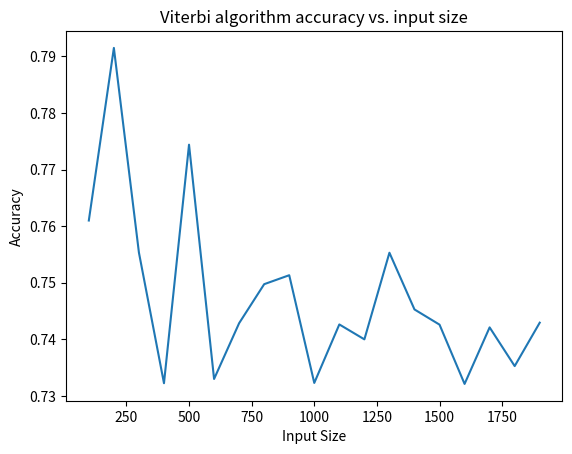
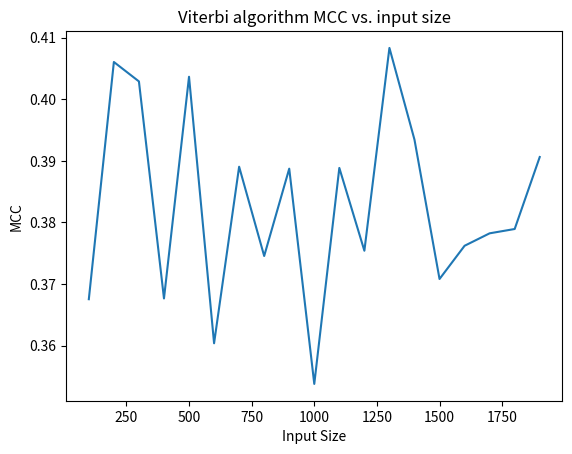

Reproduce these figures in Python, in order.
import random
import math
import matplotlib.pyplot as plt
from matplotlib.backends.backend_pdf import PdfPages

def genDieNumbers(n):
    ##CHOOSING STATE:
    #Setting starting state:
    prev_state = ""
    state_list = []

    #choosing state based on previous states
    for i in range(n):
        if prev_state == "":
            this_state = random.randint(0, 1)
            # print(this_state)
            if this_state == 0:
                prev_state = "F"
            elif this_state == 1:
                prev_state = "L"
            else:
                raise ValueError("Invalid state: Die can only be fair or loaded")
        elif prev_state == "F":
            this_state = random.randint(0, 9)
            # print(this_state)
            if this_state == 0:
                prev_state = "L"
            elif (this_state <= 9) and (this_state >= 0):
                prev_state = "F"
            else:
                raise ValueError("Invalid state: Die can only be fair or loaded")
        elif prev_state == "L":
            this_state = random.randint(0, 9)
            if (this_state < 2) and (this_state >= 0):
                prev_state = "F"
            elif this_state <= 9:
                prev_state = "L"
            else:
                raise ValueError("Invalid state: Die can only be fair or loaded")
        else:
            raise ValueError("Invalid state: Die can only be fair or loaded")
        
        
        if (prev_state == "F"):
            this_roll = random.randint(1, 6)
        elif (prev_state == "L"):
            this_roll = random.randint(1, 10)
            if this_roll > 5:
                this_roll = 6

        this_turn = (prev_state, this_roll)
        state_list.append(this_turn)

            
        
    return state_list

def calculateRollProbability(roll, currState):
    if currState == "F":
        return 1/6
    elif currState == "L" and roll == 6:
        return 1/2
    else:
        return 1/10
    
def calculateStateChange(prevState, currState):
    if prevState == "F":
        if currState == "F":
            return 0.9
        elif currState == "L":
            return 0.1
        else:
            raise ValueError("Invalid state: Die can only be fair or loaded")
    elif prevState == "L":
        if currState == "F":
            return 0.2
        elif currState == "L":
            return 0.8
        else:
            raise ValueError("Invalid state: Die can only be fair or loaded")
    else:
        raise ValueError("Invalid state: Die can only be fair or loaded")

def viterbi(all_list):
    NUM_ROLLS = len(all_list)
    roll_list = []
    state_list = []
    possible_states = ["F", "L"]
    ROLL_IDX = 1
    STATE_IDX = 0

    for i in range(len(all_list)):
        roll_list.append(all_list[i][ROLL_IDX])
        state_list.append(all_list[i][STATE_IDX])

    ##Settnig up matrix
    viterbi_matrix = []

    ##Calculating first column
    initial_state_change_probability = 1 / len(possible_states)

    for i in range(len(possible_states)):
        cell_value = math.log(calculateRollProbability(roll_list[0], possible_states[i]), 2) + math.log(initial_state_change_probability, 2)
        viterbi_matrix.append([(cell_value, -1)])
    
    ##Calculating remaining columns
    for i in range(1, NUM_ROLLS):
        for j in range(len(possible_states)):
            cell_roll_probability = calculateRollProbability(roll_list[i], possible_states[j])
            bestValue = 0
            previousState = -1
            for k in range(len(possible_states)):
                state_change_probability = calculateStateChange(possible_states[k], possible_states[j])
                prev_state_score = viterbi_matrix[k][i-1][0]
                cell_state_value = prev_state_score + math.log(state_change_probability, 2) + math.log(cell_roll_probability, 2)
                if k == 0 or cell_state_value > bestValue:
                    bestValue = cell_state_value
                    previousState = k
            viterbi_matrix[j].append((bestValue, previousState))

    ##Traceback predictions
    viterbi_predictions = []
    bestAns = ""
    currTraceBack = -1
    for i in range(len(possible_states)):
        currAns = viterbi_matrix[i][NUM_ROLLS - 1][0]
        if i == 0 or bestAns < currAns:
            bestAns = currAns
            currTraceBack = i

    viterbi_predictions.insert(0, possible_states[currTraceBack])

    for i in range(NUM_ROLLS - 1, 0, -1):
        currTraceBack = viterbi_matrix[currTraceBack][i][1]
        viterbi_predictions.insert(0, possible_states[currTraceBack])

    return roll_list, state_list, viterbi_predictions

def main():
    ##Generate tests
    accuracy_list = []
    mcc_list = []
    for n in range(100, 2000, 100):
        sum_accuracy = 0
        sum_mcc = 0
        for i in range(10):
            all_list = genDieNumbers(n)
            
            roll_list, state_list, viterbi_predictions = viterbi(all_list)
            
            true_positives = 0
            true_negatives = 0
            false_positives = 0
            false_negatives = 0
            for i in range(len(state_list)):
                true_state = state_list[i]
                predicted_state = viterbi_predictions[i]
                if true_state == "F" and predicted_state == "F":
                    true_positives += 1
                elif true_state == "F" and predicted_state == "L":
                    false_negatives += 1
                elif true_state == "L" and predicted_state == "F":
                    false_positives += 1
                elif true_state == "L" and predicted_state == "L":
                    true_negatives += 1

            accuracy = (true_positives + true_negatives) / (true_positives + false_positives + false_negatives + true_negatives)
            sum_accuracy += accuracy
            if (true_positives == 0) and (false_positives == 0):
                if false_negatives == 0:
                    mcc = 1
                elif true_negatives == 0:
                    mcc = -1
                else:
                    mcc = 0
            elif (true_positives == 0) and (false_negatives == 0):
                if true_negatives == 0:
                    mcc = -1
                elif false_positives == 0:
                    mcc = 1
                else:
                    mcc = 0
            elif (true_negatives == 0) and (false_positives == 0):
                if true_positives == 0:
                    mcc = -1
                elif false_negatives == 0:
                    mcc = 1
                else:
                    mcc = 0
            elif (true_negatives == 0) and (false_negatives == 0):
                if true_positives == 0:
                    mcc = -1
                elif false_positives == 0:
                    mcc = 1
                else:
                    mcc = 0
            else:
                mcc = (true_positives*true_negatives - false_negatives*false_positives) / (math.sqrt((true_positives + false_negatives) * (true_positives + false_positives) * (true_negatives + false_positives) * (true_negatives + false_negatives)))
            sum_mcc += mcc
        avg_accuracy = sum_accuracy / 10
        avg_mcc = sum_mcc / 10
        accuracy_list.append(avg_accuracy)
        mcc_list.append(avg_mcc)
    
    ##Plotting accuracy vs input plot
    pdfPage = PdfPages("report.pdf")
    accuracy_plot = plt.figure() 
    plt.plot(range(100, 2000, 100), accuracy_list)
    plt.title("Viterbi algorithm accuracy vs. input size")
    plt.xlabel("Input Size")
    plt.ylabel("Accuracy")
    pdfPage.savefig(accuracy_plot)

    ##Plotting mcc vs input plot
    mcc_plot = plt.figure()
    plt.plot(range(100, 2000, 100), mcc_list)
    plt.title("Viterbi algorithm MCC vs. input size")
    plt.xlabel("Input Size")
    plt.ylabel("MCC")
    pdfPage.savefig(mcc_plot)
    pdfPage.close()

if __name__ == "__main__":
    main()